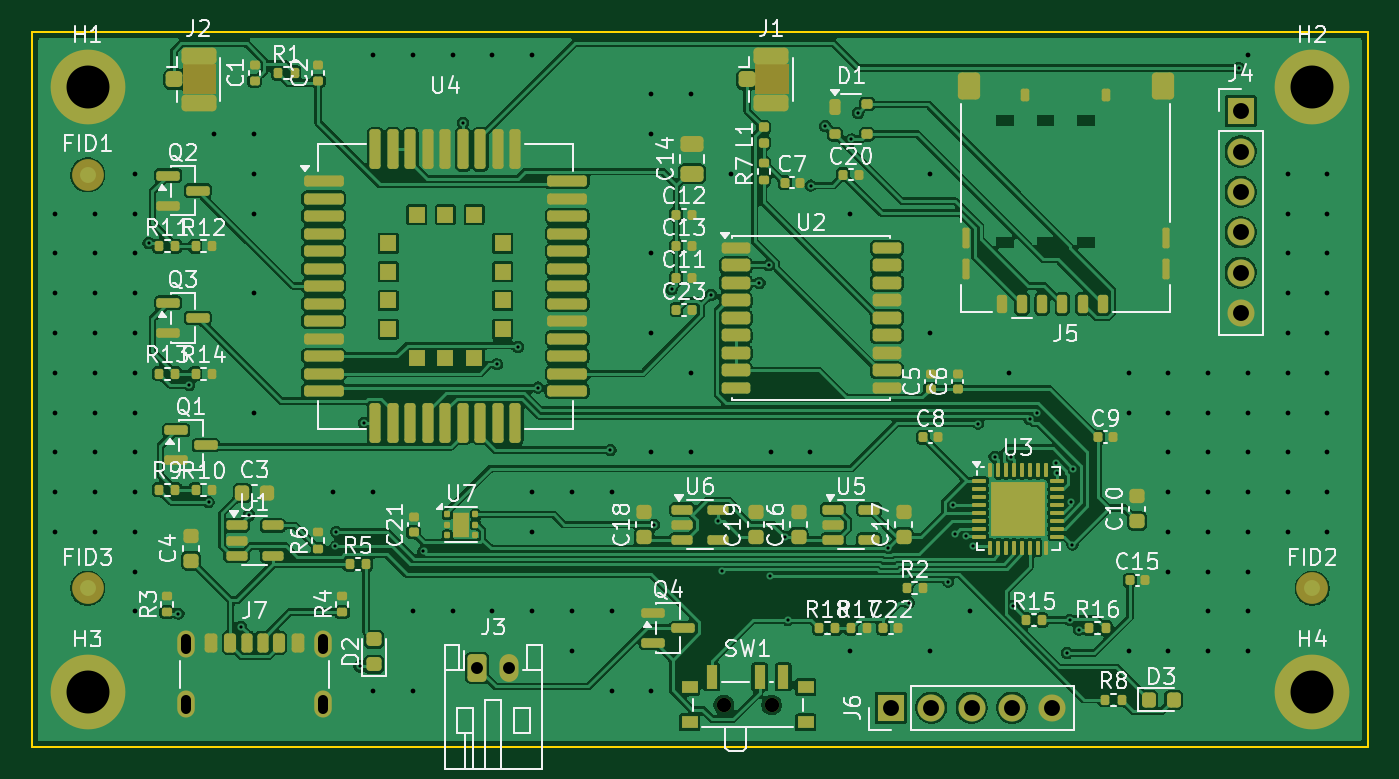
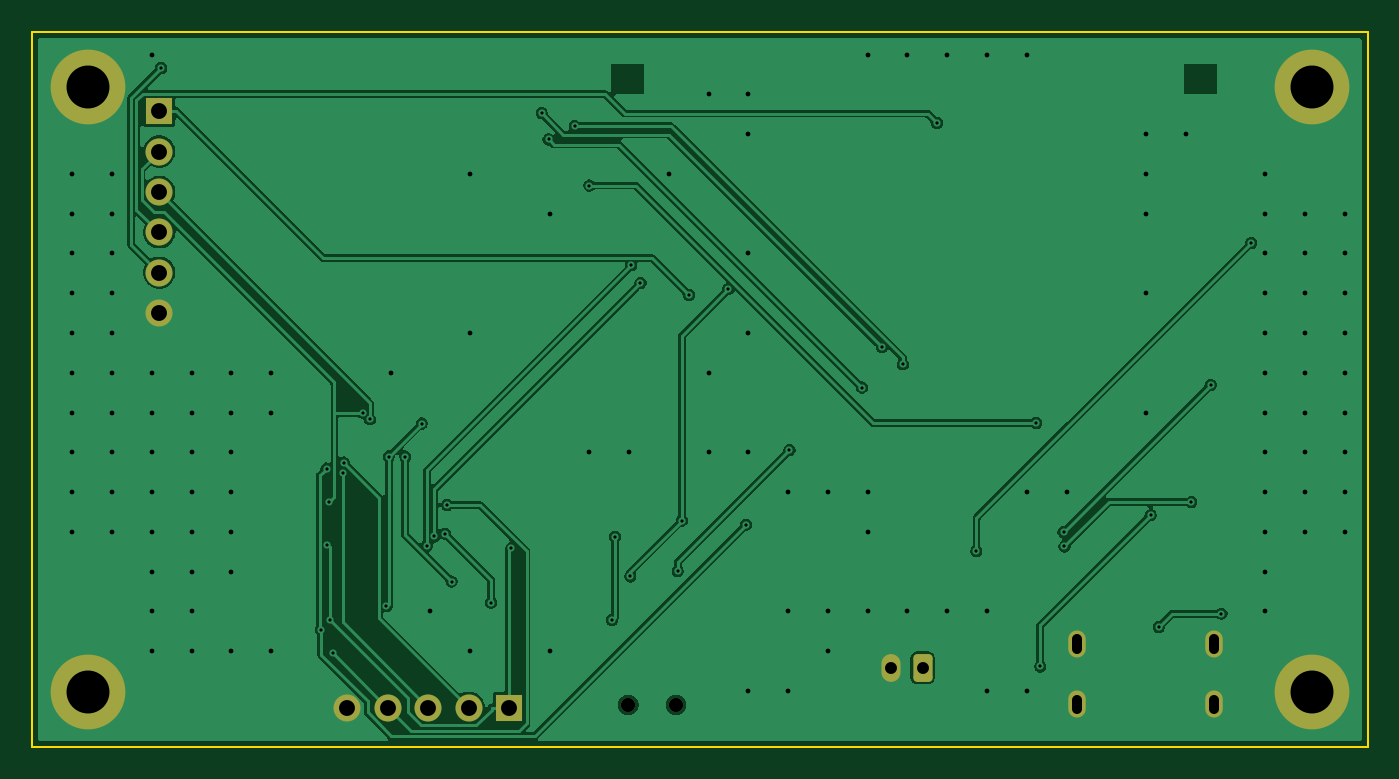
Circuit board: 10 layer files. Board 84.0 x 45.0 mm.
- bottom_copper: iot_node-B_Cu.gbl (65943 bytes)
- bottom_mask: iot_node-B_Mask.gbs (2248 bytes)
- paste: iot_node-B_Paste.gbp (497 bytes)
- bottom_silk: iot_node-B_Silkscreen.gbo (498 bytes)
- outline: iot_node-Edge_Cuts.gm1 (657 bytes)
- top_copper: iot_node-F_Cu.gtl (254942 bytes)
- top_mask: iot_node-F_Mask.gts (14869 bytes)
- paste: iot_node-F_Paste.gtp (13657 bytes)
- top_silk: iot_node-F_Silkscreen.gto (108721 bytes)
- drill: iot_node.drl (4021 bytes)

=== bottom_copper: iot_node-B_Cu.gbl (65943 bytes, source omitted) ===
=== bottom_mask: iot_node-B_Mask.gbs (2248 bytes, source withheld) ===
=== paste: iot_node-B_Paste.gbp ===
%TF.GenerationSoftware,KiCad,Pcbnew,10.0.8-10.0.8~ubuntu24.04.1*%
%TF.CreationDate,2026-11-12T14:26:07+00:00*%
%TF.ProjectId,iot_node,696f745f-6e6f-4646-952e-6b696361645f,v0.0.0*%
%TF.SameCoordinates,Original*%
%TF.FileFunction,Paste,Bot*%
%TF.FilePolarity,Positive*%
%FSLAX46Y46*%
G04 Gerber Fmt 4.6, Leading zero omitted, Abs format (unit mm)*
G04 Created by KiCad (PCBNEW 10.0.8-10.0.8~ubuntu24.04.1) date 2026-11-12 14:26:07*
%MOMM*%
%LPD*%
G01*
G04 APERTURE LIST*
G04 APERTURE END LIST*
M02*

=== bottom_silk: iot_node-B_Silkscreen.gbo ===
%TF.GenerationSoftware,KiCad,Pcbnew,10.0.8-10.0.8~ubuntu24.04.1*%
%TF.CreationDate,2026-11-12T14:26:07+00:00*%
%TF.ProjectId,iot_node,696f745f-6e6f-4646-952e-6b696361645f,v0.0.0*%
%TF.SameCoordinates,Original*%
%TF.FileFunction,Legend,Bot*%
%TF.FilePolarity,Positive*%
%FSLAX46Y46*%
G04 Gerber Fmt 4.6, Leading zero omitted, Abs format (unit mm)*
G04 Created by KiCad (PCBNEW 10.0.8-10.0.8~ubuntu24.04.1) date 2026-11-12 14:26:07*
%MOMM*%
%LPD*%
G01*
G04 APERTURE LIST*
G04 APERTURE END LIST*
M02*

=== outline: iot_node-Edge_Cuts.gm1 ===
%TF.GenerationSoftware,KiCad,Pcbnew,10.0.8-10.0.8~ubuntu24.04.1*%
%TF.CreationDate,2026-11-12T14:26:07+00:00*%
%TF.ProjectId,iot_node,696f745f-6e6f-4646-952e-6b696361645f,v0.0.0*%
%TF.SameCoordinates,Original*%
%TF.FileFunction,Profile,NP*%
%FSLAX46Y46*%
G04 Gerber Fmt 4.6, Leading zero omitted, Abs format (unit mm)*
G04 Created by KiCad (PCBNEW 10.0.8-10.0.8~ubuntu24.04.1) date 2026-11-12 14:26:07*
%MOMM*%
%LPD*%
G01*
G04 APERTURE LIST*
%TA.AperFunction,Profile*%
%ADD10C,0.100000*%
%TD*%
G04 APERTURE END LIST*
D10*
X100000000Y-100000000D02*
X184000000Y-100000000D01*
X184000000Y-145000000D01*
X100000000Y-145000000D01*
X100000000Y-100000000D01*
M02*

=== top_copper: iot_node-F_Cu.gtl (254942 bytes, source omitted) ===
=== top_mask: iot_node-F_Mask.gts (14869 bytes, source omitted) ===
=== paste: iot_node-F_Paste.gtp (13657 bytes, source omitted) ===
=== top_silk: iot_node-F_Silkscreen.gto (108721 bytes, source omitted) ===
=== drill: iot_node.drl ===
M48
; DRILL file KiCad 10.0.8-10.0.8~ubuntu24.04.1 date 2026-11-12T14:26:08
; FORMAT={-:-/ absolute / metric / decimal}
; #@! TF.CreationDate,2026-11-12T14:26:08+00:00
; #@! TF.GenerationSoftware,Kicad,Pcbnew,10.0.8-10.0.8~ubuntu24.04.1
; #@! TF.FileFunction,MixedPlating,1,4
FMAT,2
METRIC
; #@! TA.AperFunction,Plated,PTH,ViaDrill
T1C0.200
; #@! TA.AperFunction,Plated,PTH,ViaDrill
T2C0.300
; #@! TA.AperFunction,Plated,PTH,ComponentDrill
T3C0.600
; #@! TA.AperFunction,Plated,PTH,ComponentDrill
T4C0.750
; #@! TA.AperFunction,Plated,PTH,ComponentDrill
T5C1.000
; #@! TA.AperFunction,Plated,PTH,ComponentDrill
T6C2.700
; #@! TA.AperFunction,NonPlated,NPTH,ComponentDrill
T7C0.900
%
G90
G05
T1
X107.332Y-113.277
X109.21Y-136.596
X109.888Y-122.219
X111.105Y-129.577
X113.151Y-137.428
X113.661Y-130.39
X119.081Y-132.364
X119.135Y-131.466
X120.603Y-139.91
X120.86Y-124.6
X124.619Y-132.665
X127.1Y-105.748
X129.241Y-120.92
X130.553Y-119.836
X131.805Y-122.379
X136.371Y-126.312
X139.107Y-131.0
X140.226Y-116.2
X142.694Y-116.568
X143.137Y-130.741
X143.396Y-133.928
X145.741Y-115.792
X146.312Y-114.689
X146.373Y-134.25
X147.336Y-131.775
X147.521Y-136.985
X148.956Y-109.677
X149.871Y-105.93
X151.519Y-106.777
X151.947Y-105.125
X153.847Y-132.461
X155.126Y-135.905
X157.609Y-134.576
X157.886Y-129.75
X158.017Y-131.563
X158.706Y-131.737
X159.172Y-132.323
X159.488Y-124.643
X160.526Y-126.72
X161.566Y-126.721
X161.709Y-136.123
X162.737Y-124.374
X163.213Y-123.962
X164.394Y-127.098
X164.438Y-127.73
X165.088Y-139.072
X165.262Y-136.997
X165.298Y-129.581
X165.42Y-132.253
X165.471Y-127.476
X165.828Y-137.604
X175.871Y-102.297
T2
X101.45Y-111.45
X101.45Y-113.95
X101.45Y-116.45
X101.45Y-118.95
X101.45Y-121.45
X101.45Y-123.95
X101.45Y-126.45
X101.45Y-128.95
X101.45Y-131.45
X103.95Y-111.45
X103.95Y-113.95
X103.95Y-116.45
X103.95Y-118.95
X103.95Y-121.45
X103.95Y-123.95
X103.95Y-126.45
X103.95Y-128.95
X103.95Y-131.45
X106.45Y-108.95
X106.45Y-111.45
X106.45Y-113.95
X106.45Y-116.45
X106.45Y-118.95
X106.45Y-121.45
X106.45Y-123.95
X106.45Y-126.45
X106.45Y-128.95
X106.45Y-131.45
X106.45Y-133.95
X106.45Y-136.45
X111.45Y-106.45
X113.95Y-106.45
X113.95Y-108.95
X113.95Y-111.45
X113.95Y-116.45
X113.95Y-123.95
X118.95Y-128.95
X121.45Y-101.45
X121.45Y-128.95
X121.45Y-141.45
X123.95Y-101.45
X123.95Y-136.45
X123.95Y-141.45
X126.45Y-101.45
X126.45Y-136.45
X128.95Y-101.45
X128.95Y-136.45
X131.45Y-101.45
X131.45Y-128.95
X131.45Y-131.45
X131.45Y-136.45
X133.95Y-128.95
X133.95Y-136.45
X133.95Y-138.95
X136.45Y-128.95
X136.45Y-136.45
X136.45Y-141.45
X138.95Y-103.95
X138.95Y-106.45
X138.95Y-113.95
X138.95Y-118.95
X138.95Y-126.45
X138.95Y-141.45
X141.45Y-103.95
X141.45Y-121.45
X141.45Y-126.45
X143.95Y-108.95
X146.45Y-126.45
X148.95Y-126.45
X151.45Y-111.45
X151.45Y-138.95
X156.45Y-108.95
X156.45Y-118.95
X156.45Y-138.95
X158.95Y-136.45
X161.45Y-121.45
X168.95Y-121.45
X168.95Y-123.95
X168.95Y-138.95
X171.45Y-121.45
X171.45Y-123.95
X171.45Y-126.45
X171.45Y-128.95
X171.45Y-131.45
X171.45Y-133.95
X171.45Y-138.95
X173.95Y-121.45
X173.95Y-123.95
X173.95Y-126.45
X173.95Y-128.95
X173.95Y-131.45
X173.95Y-133.95
X173.95Y-136.45
X173.95Y-138.95
X176.45Y-101.45
X176.45Y-121.45
X176.45Y-123.95
X176.45Y-126.45
X176.45Y-128.95
X176.45Y-131.45
X176.45Y-133.95
X176.45Y-136.45
X176.45Y-138.95
X178.95Y-108.95
X178.95Y-111.45
X178.95Y-113.95
X178.95Y-116.45
X178.95Y-118.95
X178.95Y-121.45
X178.95Y-123.95
X178.95Y-126.45
X178.95Y-128.95
X178.95Y-131.45
X181.45Y-108.95
X181.45Y-111.45
X181.45Y-113.95
X181.45Y-116.45
X181.45Y-118.95
X181.45Y-121.45
X181.45Y-123.95
X181.45Y-126.45
X181.45Y-128.95
X181.45Y-131.45
T4
X128.0Y-140.0
X130.0Y-140.0
T5
X154.0Y-142.5
X156.54Y-142.5
X159.08Y-142.5
X161.62Y-142.5
X164.16Y-142.5
X176.0Y-105.0
X176.0Y-107.54
X176.0Y-110.08
X176.0Y-112.62
X176.0Y-115.16
X176.0Y-117.7
T6
X103.5Y-103.5
X103.5Y-141.5
X180.5Y-103.5
X180.5Y-141.5
T7
X143.5Y-142.33
X146.5Y-142.33
T3
X109.68Y-138.2G85X109.68Y-138.8
G05
X109.68Y-142.0G85X109.68Y-142.6
G05
X118.32Y-138.2G85X118.32Y-138.8
G05
X118.32Y-142.0G85X118.32Y-142.6
G05
M30
